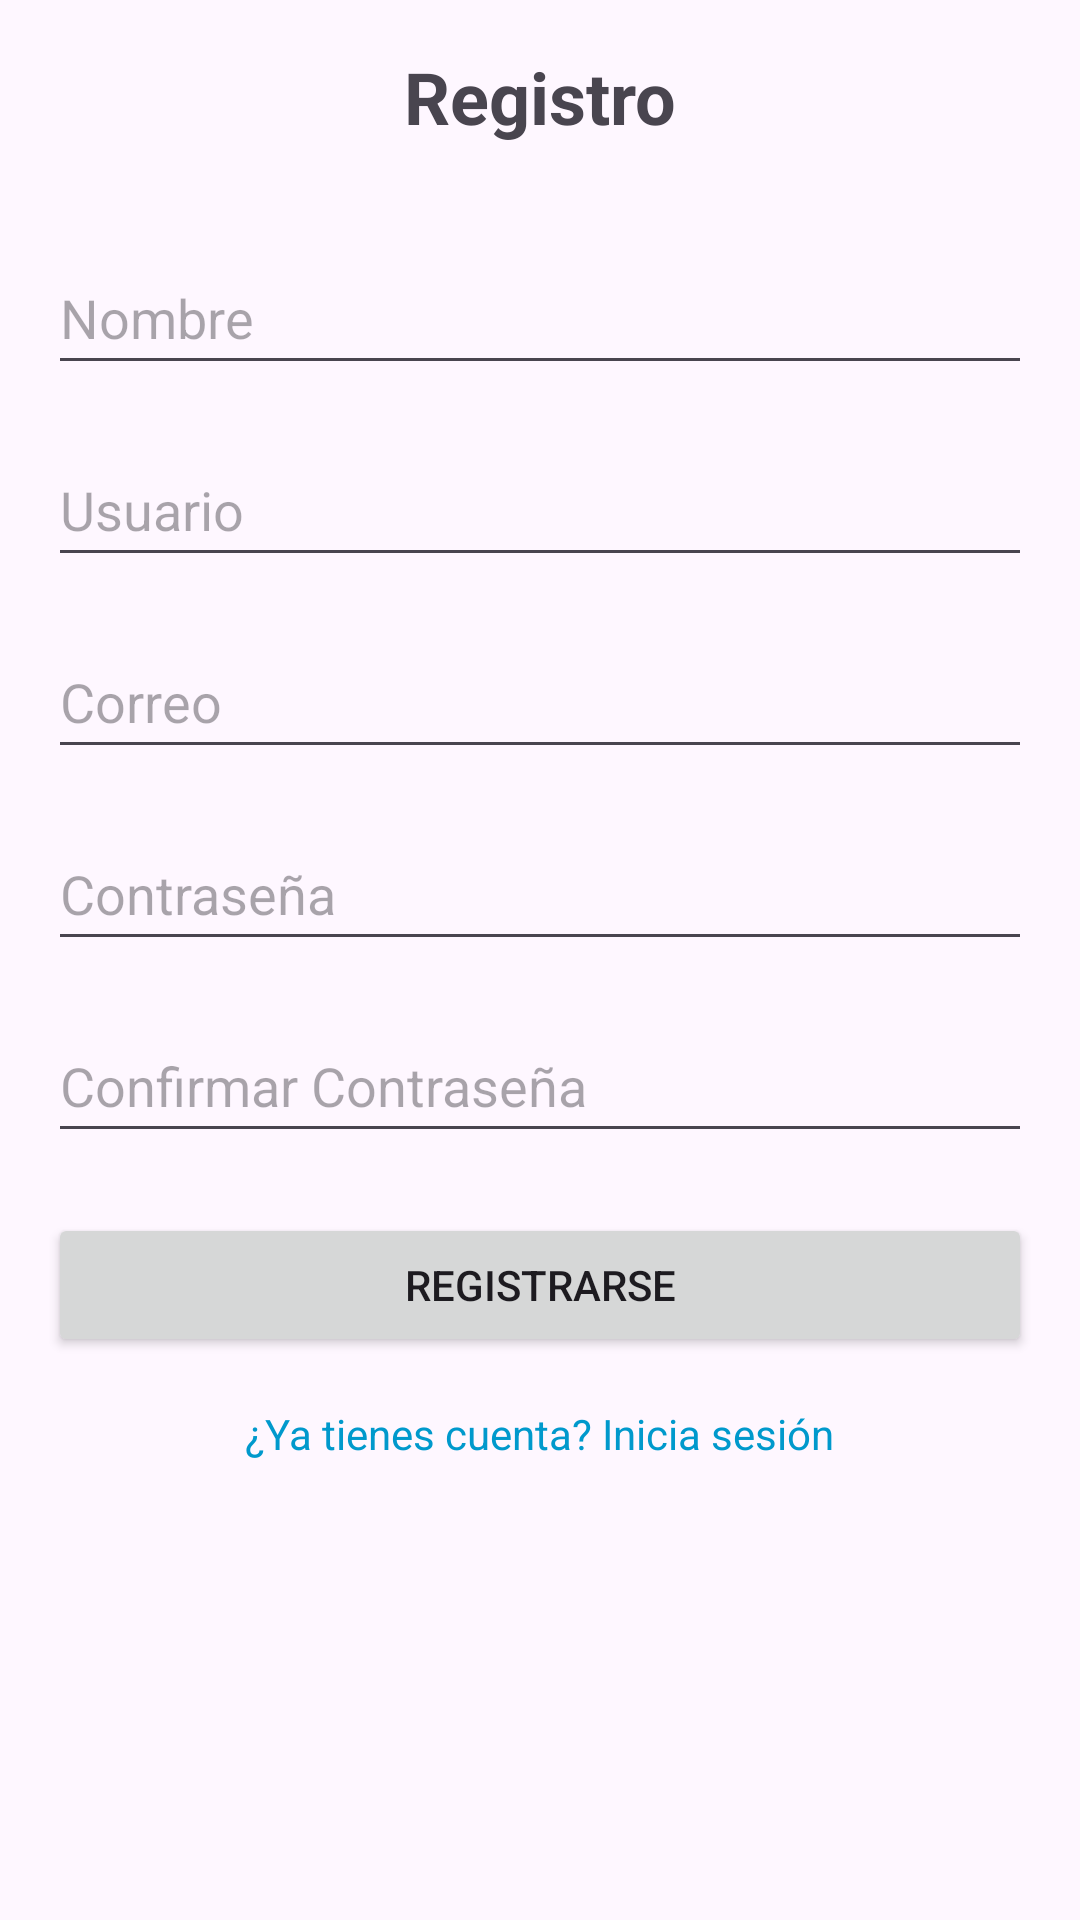

Here is an Android app screen rendered from its layout file. Give the layout XML and the strings, colors and styles it references.
<!-- AndroidManifest.xml: application theme Theme.Eva_2 -->
<!-- res/layout/activity_registro.xml -->
<?xml version="1.0" encoding="utf-8"?>
<androidx.constraintlayout.widget.ConstraintLayout xmlns:android="http://schemas.android.com/apk/res/android"
    xmlns:app="http://schemas.android.com/apk/res-auto"
    xmlns:tools="http://schemas.android.com/tools"
    android:id="@+id/main"
    android:layout_width="match_parent"
    android:layout_height="match_parent"
    tools:context=".Registro">

    <LinearLayout
        android:layout_width="match_parent"
        android:layout_height="match_parent"
        android:orientation="vertical"
        android:padding="16dp">

        <TextView
            android:layout_width="wrap_content"
            android:layout_height="wrap_content"
            android:text="Registro"
            android:textSize="24sp"
            android:textStyle="bold"
            android:layout_gravity="center"
            android:layout_marginBottom="32dp"/>

        <EditText
            android:id="@+id/name"
            android:layout_width="match_parent"
            android:layout_height="wrap_content"
            android:hint="Nombre"
            android:inputType="textPersonName"
            android:layout_marginBottom="16dp"
            android:minHeight="48dp"/>

        <EditText
            android:id="@+id/username"
            android:layout_width="match_parent"
            android:layout_height="wrap_content"
            android:hint="Usuario"
            android:inputType="textPersonName"
            android:layout_marginBottom="16dp"
            android:minHeight="48dp"/>

        <EditText
            android:id="@+id/email"
            android:layout_width="match_parent"
            android:layout_height="wrap_content"
            android:hint="Correo"
            android:inputType="textEmailAddress"
            android:layout_marginBottom="16dp"
            android:minHeight="48dp"/>

        <EditText
            android:id="@+id/password"
            android:layout_width="match_parent"
            android:layout_height="wrap_content"
            android:hint="Contraseña"
            android:inputType="textPassword"
            android:layout_marginBottom="16dp"
            android:minHeight="48dp"/>

        <EditText
            android:id="@+id/confirm_password"
            android:layout_width="match_parent"
            android:layout_height="wrap_content"
            android:hint="Confirmar Contraseña"
            android:inputType="textPassword"
            android:layout_marginBottom="20dp"
            android:minHeight="48dp"/>

        <Button
            android:id="@+id/register_button"
            android:layout_width="match_parent"
            android:layout_height="wrap_content"
            android:text="Registrarse"/>

        <TextView
            android:id="@+id/login_prompt"
            android:layout_width="wrap_content"
            android:layout_height="wrap_content"
            android:text="¿Ya tienes cuenta? Inicia sesión"
            android:textColor="@android:color/holo_blue_dark"
            android:layout_gravity="center"
            android:layout_marginTop="16dp"/>
    </LinearLayout>

</androidx.constraintlayout.widget.ConstraintLayout>
<!-- resources referenced by this layout -->
<resources>
  <style name="Theme.Eva_2" parent="Base.Theme.Eva_2" />
  <style name="Base.Theme.Eva_2" parent="Theme.Material3.DayNight.NoActionBar">
          
          
      </style>
</resources>
